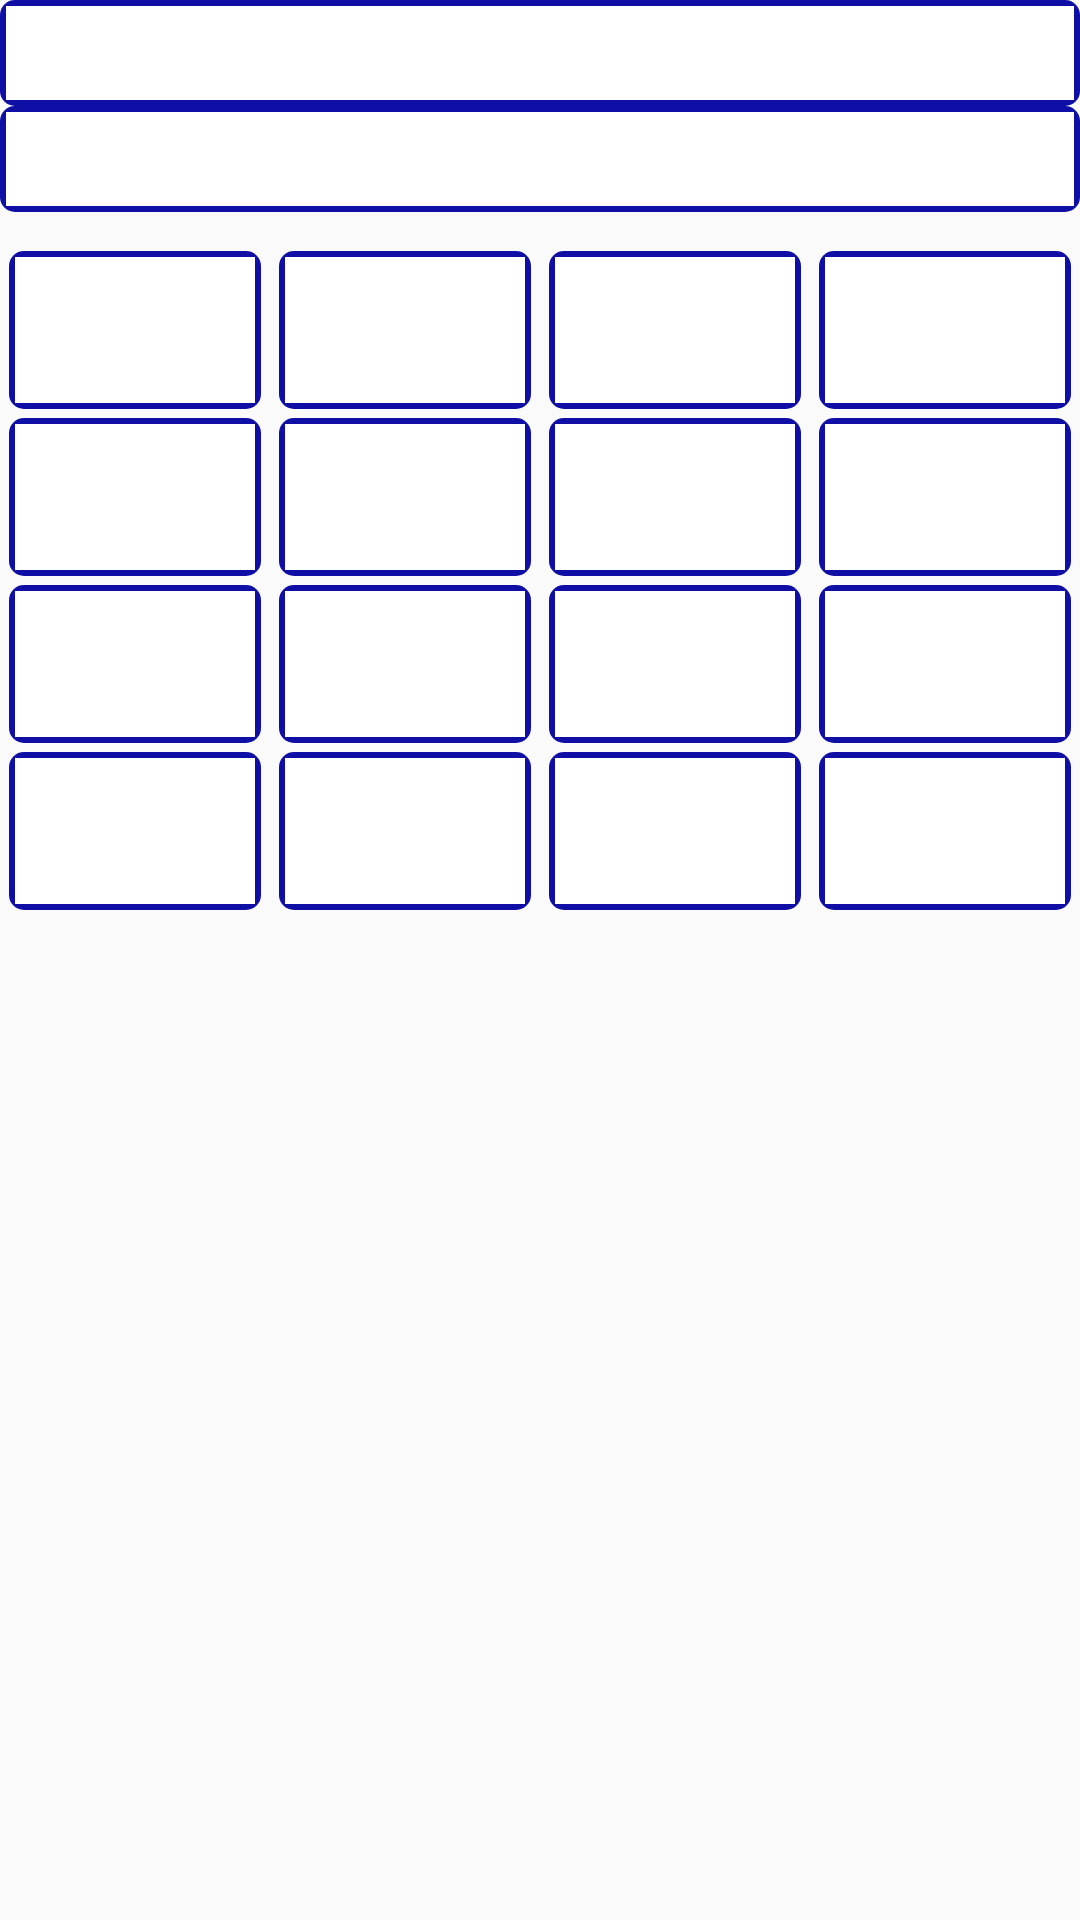

Produce the Android XML layout that renders to this screen, including the resource entries it uses.
<!-- AndroidManifest.xml: application theme AppTheme -->
<!-- res/layout/activity_main.xml -->
<RelativeLayout xmlns:android="http://schemas.android.com/apk/res/android"
    android:id="@+id/completeLayout"
	android:layout_width="fill_parent"
	android:layout_height="fill_parent"
	android:gravity="center_horizontal"
	android:orientation="vertical"
	>

    <TextView 
        android:background="@drawable/textlines"
        android:id="@+id/textOperation"
        android:layout_width="match_parent"
        android:layout_height="wrap_content"
        android:layout_alignParentLeft="true"
        android:text="@string/empty"
        android:textAppearance="?android:attr/textAppearanceLarge"
        android:gravity="center"
        android:textColor="#000080"
        android:textStyle="bold"
        /> 
    <TextView     
        android:layout_marginBottom="10dp"                  
		android:background="@drawable/textlines"        
        android:id="@+id/textResult"
        android:layout_width="match_parent"
        android:layout_below="@+id/textOperation"  
        android:layout_height="wrap_content"
        android:layout_alignParentLeft="true"
        android:text="@string/empty"
        android:textAppearance="?android:attr/textAppearanceLarge"
        android:gravity="center"
        />
    <LinearLayout
        android:id="@+id/threeFirstNumbers"
        android:layout_below="@+id/textResult"  
        android:layout_width="match_parent"
        android:layout_height="wrap_content"
        android:orientation="horizontal"
        android:weightSum="4" >

	   <TextView
	    android:id="@+id/tv00"	       
        style="@style/textViewGame"	        	        
	    android:text="@string/empty"
	    />
	   <TextView
	    android:id="@+id/tv01"	       
        style="@style/textViewGame"	        	        
	    android:text="@string/empty"
	    />
	   <TextView
	    android:id="@+id/tv02"	       
        style="@style/textViewGame"	        	        
	    android:text="@string/empty"
	    />
	   <TextView
	    android:id="@+id/tv03"	       
        style="@style/textViewGame"	        	        
	    android:text="@string/empty"
	    />
	</LinearLayout>
	
	 <LinearLayout
	    android:id="@+id/threeMiddleNumbers"
	    android:layout_below="@+id/threeFirstNumbers"  
	    android:orientation="horizontal"
	    android:layout_width="match_parent"
	    android:layout_height="wrap_content"
	    android:weightSum="4">
	   <TextView
	    android:id="@+id/tv10"	       
        style="@style/textViewGame"	        	        
	    android:text="@string/empty"
	    />
	   <TextView
        android:id="@+id/tv11"	       
        style="@style/textViewGame"	        	        
	    android:text="@string/empty"
	    />
	   <TextView
	    android:id="@+id/tv12"	       
        style="@style/textViewGame"	        	        
	    android:text="@string/empty"
	    />
	   <TextView
	    android:id="@+id/tv13"	       
        style="@style/textViewGame"	        	        
	    android:text="@string/empty"
	    />
	</LinearLayout>
    <LinearLayout
	    android:id="@+id/threeTopNumbers"
	    android:layout_below="@+id/threeMiddleNumbers"  
	    android:orientation="horizontal"
	    android:layout_width="match_parent"
	    android:layout_height="wrap_content"
	    android:weightSum="4">
	   <TextView
	    android:id="@+id/tv20"	       
        style="@style/textViewGame"	        	        
	    android:text="@string/empty"
	    />
	   <TextView
	    android:id="@+id/tv21"	       
        style="@style/textViewGame"	        	        
	    android:text="@string/empty"
	    />
	   <TextView
	    android:id="@+id/tv22"	       
        style="@style/textViewGame"	        	        
	    android:text="@string/empty"
	    />
	   <TextView
	    android:id="@+id/tv23"	       
        style="@style/textViewGame"	        	        
	    android:text="@string/empty"
	    />
	</LinearLayout>
    <LinearLayout
	    android:id="@+id/zeroNumber"
	    android:layout_below="@+id/threeTopNumbers"  
	    android:orientation="horizontal"
	    android:layout_width="match_parent"
	    android:layout_height="wrap_content"
	    android:weightSum="4">
	   <TextView
	    android:id="@+id/tv30"	       
        style="@style/textViewGame"	        	        
	    android:text="@string/empty"
	    />
	   <TextView
	    android:id="@+id/tv31"	
        style="@style/textViewGame"	        	        
	    android:text="@string/empty"
	    />
	   <TextView
	    android:id="@+id/tv32"	
        style="@style/textViewGame"	        	        
	    android:text="@string/empty"
	    />
	    <TextView
	    android:id="@+id/tv33"       
        style="@style/textViewGame"	        	        
	    android:text="@string/empty"
	    />
	</LinearLayout>

     <LinearLayout
	    android:id="@+id/scorelayout"
	    android:layout_below="@+id/zeroNumber"  
	    android:orientation="horizontal"
	    android:layout_width="match_parent"
	    android:layout_height="wrap_content"
	    android:weightSum="3"
	    >
	    	    
	     <TextView
        android:id="@+id/textLabelScore"
        android:layout_width="wrap_content"
        android:layout_height="wrap_content"
        android:text="@string/empty"
        android:textAppearance="?android:attr/textAppearanceLarge"
        android:gravity="center"
        android:textSize="30sp"
	    android:layout_weight="1"        
        /> 
	     <TextView
        android:id="@+id/textScore"
        android:layout_width="wrap_content"
        android:layout_height="wrap_content"
        android:text="@string/empty"
        android:textAppearance="?android:attr/textAppearanceLarge"
        android:gravity="center"
        android:textSize="40sp"
        android:textStyle="bold"
	    android:layout_weight="1"        
        /> 
    	<TextView
        android:id="@+id/textTimer"
        android:layout_width="wrap_content"
        android:layout_height="wrap_content"
        android:text="@string/empty"
        android:textAppearance="?android:attr/textAppearanceLarge"
        android:gravity="center"
        android:textSize="40sp"
        android:textStyle="bold"
        android:layout_weight="1"
        /> 
	</LinearLayout>
    	
</RelativeLayout>
<!-- resources referenced by this layout -->
<resources>
  <!-- drawable textlines (drawable-hdpi) -->
  <?xml version="1.0" encoding="utf-8"?>
  <layer-list xmlns:android="http://schemas.android.com/apk/res/android" >
  
      <item>
          <shape android:shape="rectangle" >
              <solid android:color="#f00000a0" />
              <padding
                  android:bottom="2dp"
                  android:left="2dp"
                  android:right="2dp"
                  android:top="2dp" />
  
              <corners android:radius="5dp" />
          </shape>
      </item>
      <item>
          <shape android:shape="rectangle" >
             <padding
                  android:bottom="1dp"
                  android:left="1dp"
                  android:right="1dp"
                  android:top="1dp" />
  
              <solid android:color="#ffffffff" />
          </shape>
      </item>
  </layer-list>
  <string name="empty" />
  <style name="textViewGame">
     		 <item name="android:textSize">35sp</item>
     		 <item name="android:layout_marginTop">3dp</item>
   		 <item name="android:layout_marginLeft">3dp</item>
   		 <item name="android:layout_marginRight">3dp</item>  
   		 <item name="android:background">@drawable/textlines</item>
  	     <item name="android:layout_width">0dp</item>
  	     <item name="android:layout_height">wrap_content</item>
  	     <item name="android:layout_weight">1</item>	
  	     <item name="android:layout_weight">1</item>
  	     <item name="android:gravity">center</item>
  	     
  	</style>
  <style name="AppTheme" parent="AppBaseTheme">
          
      </style>
  <style name="AppBaseTheme" parent="Theme.AppCompat.Light">
          
      </style>
</resources>
